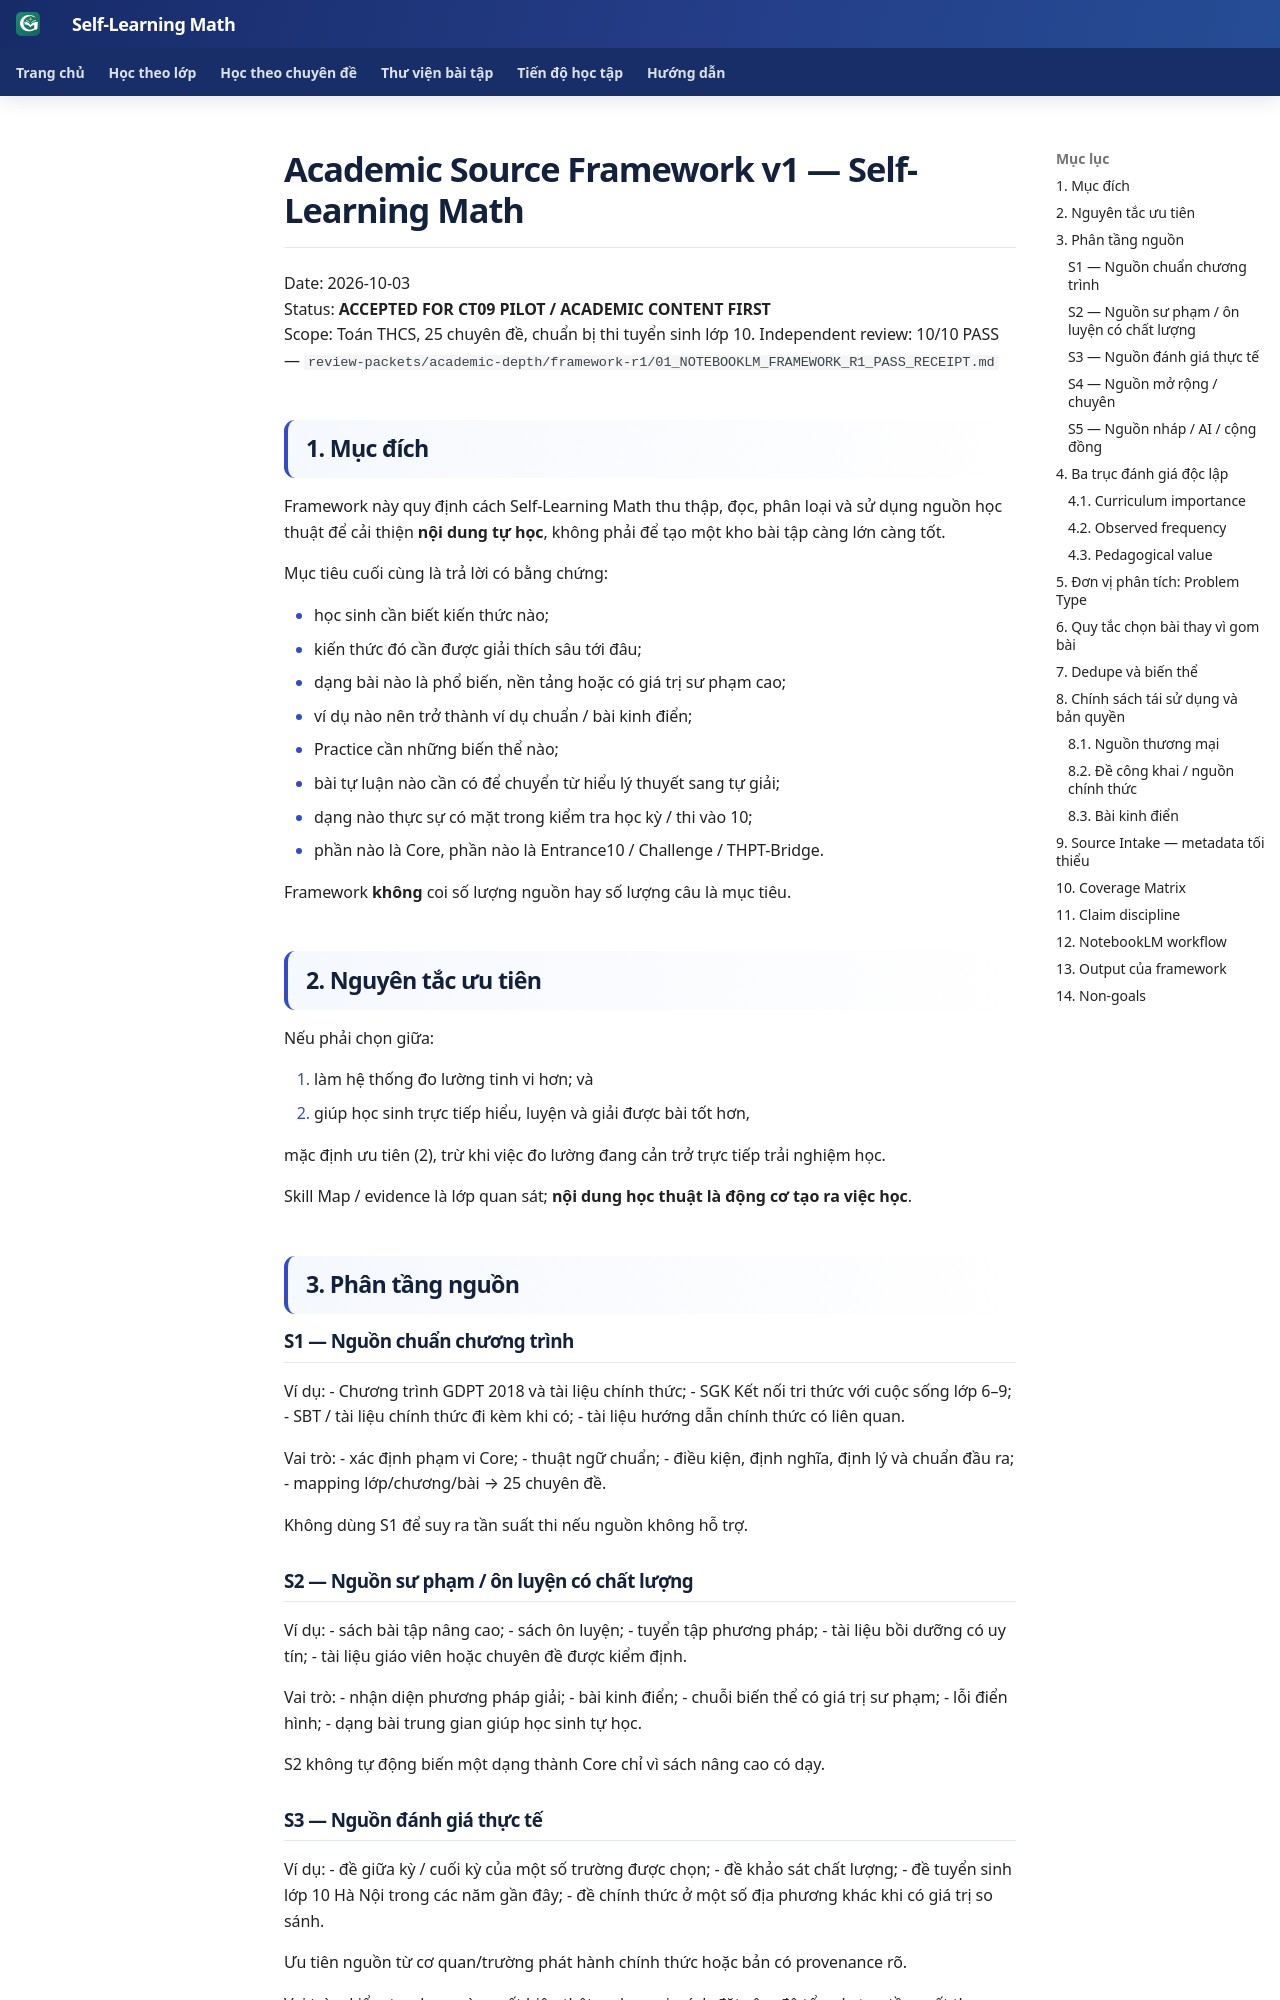

repository: TMA2015/roadmap-toan-thcs · page: roadmap/academic-source-framework-v1/index.html · generator: mkdocs

# Academic Source Framework v1 — Self-Learning Math

Date: 2026-10-03  
Status: **ACCEPTED FOR CT09 PILOT / ACADEMIC CONTENT FIRST**  
Scope: Toán THCS, 25 chuyên đề, chuẩn bị thi tuyển sinh lớp 10.
Independent review: 10/10 PASS — `review-packets/academic-depth/framework-r1/01_NOTEBOOKLM_FRAMEWORK_R1_PASS_RECEIPT.md`

## 1. Mục đích

Framework này quy định cách Self-Learning Math thu thập, đọc, phân loại và sử dụng nguồn học thuật để cải thiện **nội dung tự học**, không phải để tạo một kho bài tập càng lớn càng tốt.

Mục tiêu cuối cùng là trả lời có bằng chứng:

- học sinh cần biết kiến thức nào;
- kiến thức đó cần được giải thích sâu tới đâu;
- dạng bài nào là phổ biến, nền tảng hoặc có giá trị sư phạm cao;
- ví dụ nào nên trở thành ví dụ chuẩn / bài kinh điển;
- Practice cần những biến thể nào;
- bài tự luận nào cần có để chuyển từ hiểu lý thuyết sang tự giải;
- dạng nào thực sự có mặt trong kiểm tra học kỳ / thi vào 10;
- phần nào là Core, phần nào là Entrance10 / Challenge / THPT-Bridge.

Framework **không** coi số lượng nguồn hay số lượng câu là mục tiêu.

## 2. Nguyên tắc ưu tiên

Nếu phải chọn giữa:

1. làm hệ thống đo lường tinh vi hơn; và
2. giúp học sinh trực tiếp hiểu, luyện và giải được bài tốt hơn,

mặc định ưu tiên (2), trừ khi việc đo lường đang cản trở trực tiếp trải nghiệm học.

Skill Map / evidence là lớp quan sát; **nội dung học thuật là động cơ tạo ra việc học**.

## 3. Phân tầng nguồn

### S1 — Nguồn chuẩn chương trình

Ví dụ:
- Chương trình GDPT 2018 và tài liệu chính thức;
- SGK Kết nối tri thức với cuộc sống lớp 6–9;
- SBT / tài liệu chính thức đi kèm khi có;
- tài liệu hướng dẫn chính thức có liên quan.

Vai trò:
- xác định phạm vi Core;
- thuật ngữ chuẩn;
- điều kiện, định nghĩa, định lý và chuẩn đầu ra;
- mapping lớp/chương/bài → 25 chuyên đề.

Không dùng S1 để suy ra tần suất thi nếu nguồn không hỗ trợ.

### S2 — Nguồn sư phạm / ôn luyện có chất lượng

Ví dụ:
- sách bài tập nâng cao;
- sách ôn luyện;
- tuyển tập phương pháp;
- tài liệu bồi dưỡng có uy tín;
- tài liệu giáo viên hoặc chuyên đề được kiểm định.

Vai trò:
- nhận diện phương pháp giải;
- bài kinh điển;
- chuỗi biến thể có giá trị sư phạm;
- lỗi điển hình;
- dạng bài trung gian giúp học sinh tự học.

S2 không tự động biến một dạng thành Core chỉ vì sách nâng cao có dạy.
